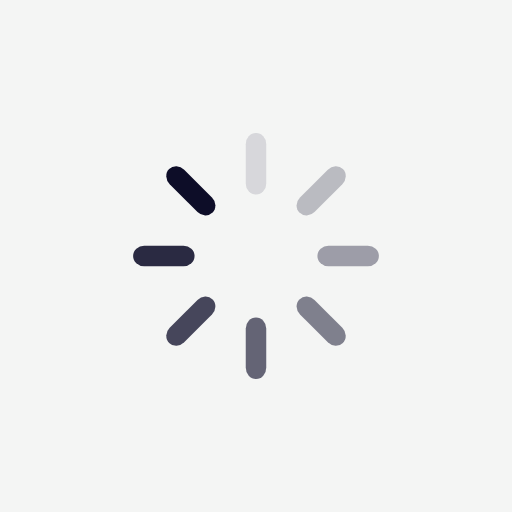
t = 0.00 s
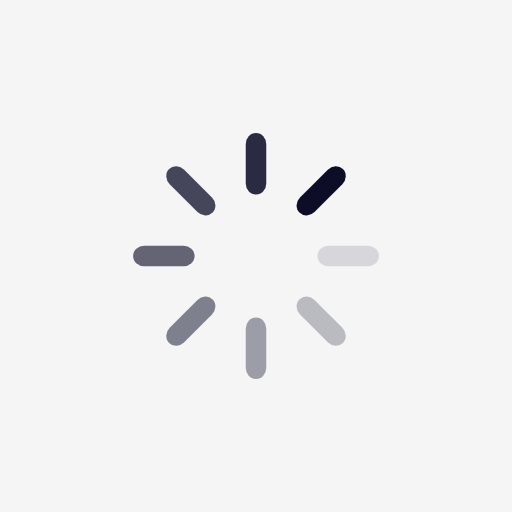
t = 2.50 s
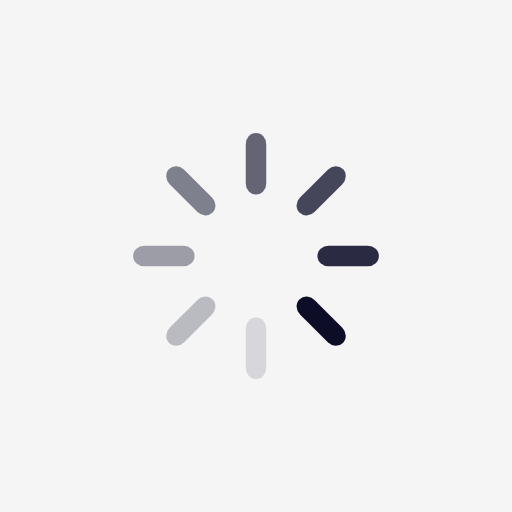
t = 5.00 s
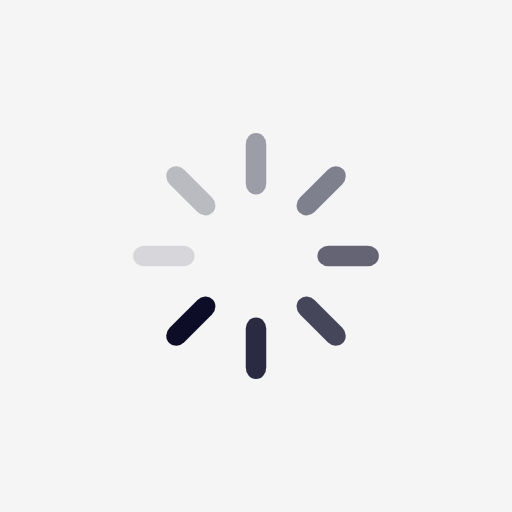
t = 7.50 s

The animated SVG that drew these frames (rendered in a browser with its animation timeline set to each time). Animation: 8 SMIL elements (animate=8); one cycle of 10.00 s, repeats indefinitely.

<svg xmlns="http://www.w3.org/2000/svg" viewBox="0 0 100 100" preserveAspectRatio="xMidYMid" style="shape-rendering: auto; display: block; background: rgb(244, 245, 244);" width="510" height="510" xmlns:xlink="http://www.w3.org/1999/xlink"><g><g transform="rotate(0 50 50)">
  <rect fill="#0d0d28" height="12" width="4" ry="2.16" rx="2" y="26" x="48">
    <animate repeatCount="indefinite" begin="-8.75s" dur="10s" keyTimes="0;1" values="1;0" attributeName="opacity"></animate>
  </rect>
</g><g transform="rotate(45 50 50)">
  <rect fill="#0d0d28" height="12" width="4" ry="2.16" rx="2" y="26" x="48">
    <animate repeatCount="indefinite" begin="-7.500000000000001s" dur="10s" keyTimes="0;1" values="1;0" attributeName="opacity"></animate>
  </rect>
</g><g transform="rotate(90 50 50)">
  <rect fill="#0d0d28" height="12" width="4" ry="2.16" rx="2" y="26" x="48">
    <animate repeatCount="indefinite" begin="-6.250000000000001s" dur="10s" keyTimes="0;1" values="1;0" attributeName="opacity"></animate>
  </rect>
</g><g transform="rotate(135 50 50)">
  <rect fill="#0d0d28" height="12" width="4" ry="2.16" rx="2" y="26" x="48">
    <animate repeatCount="indefinite" begin="-5s" dur="10s" keyTimes="0;1" values="1;0" attributeName="opacity"></animate>
  </rect>
</g><g transform="rotate(180 50 50)">
  <rect fill="#0d0d28" height="12" width="4" ry="2.16" rx="2" y="26" x="48">
    <animate repeatCount="indefinite" begin="-3.7500000000000004s" dur="10s" keyTimes="0;1" values="1;0" attributeName="opacity"></animate>
  </rect>
</g><g transform="rotate(225 50 50)">
  <rect fill="#0d0d28" height="12" width="4" ry="2.16" rx="2" y="26" x="48">
    <animate repeatCount="indefinite" begin="-2.5s" dur="10s" keyTimes="0;1" values="1;0" attributeName="opacity"></animate>
  </rect>
</g><g transform="rotate(270 50 50)">
  <rect fill="#0d0d28" height="12" width="4" ry="2.16" rx="2" y="26" x="48">
    <animate repeatCount="indefinite" begin="-1.25s" dur="10s" keyTimes="0;1" values="1;0" attributeName="opacity"></animate>
  </rect>
</g><g transform="rotate(315 50 50)">
  <rect fill="#0d0d28" height="12" width="4" ry="2.16" rx="2" y="26" x="48">
    <animate repeatCount="indefinite" begin="0s" dur="10s" keyTimes="0;1" values="1;0" attributeName="opacity"></animate>
  </rect>
</g><g></g></g><!-- [ldio] generated by https://loading.io --></svg>
